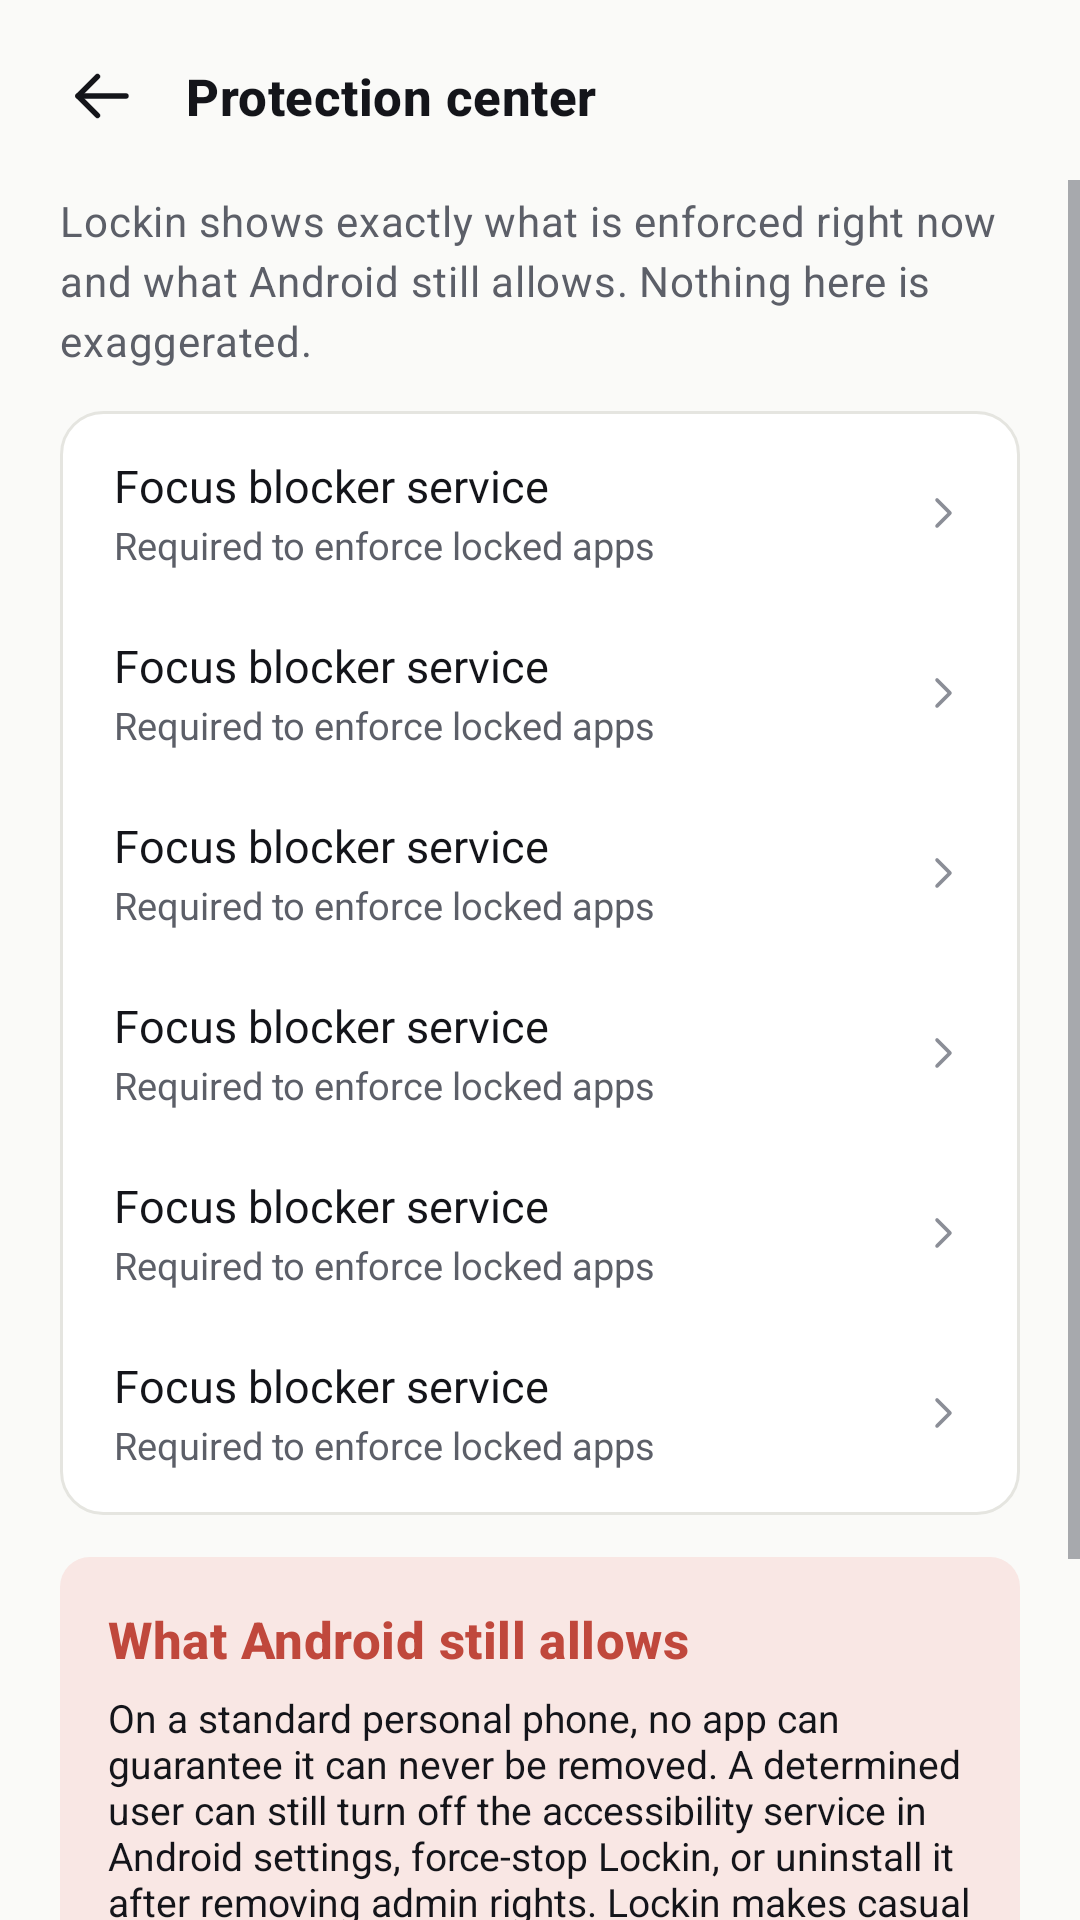

The Android layout XML behind this screen, and the referenced resources:
<!-- AndroidManifest.xml: application theme Theme.Lockin -->
<!-- res/layout/fragment_protection_center.xml -->
<?xml version="1.0" encoding="utf-8"?>
<LinearLayout xmlns:android="http://schemas.android.com/apk/res/android"
    xmlns:app="http://schemas.android.com/apk/res-auto"
    xmlns:tools="http://schemas.android.com/tools"
    android:layout_width="match_parent"
    android:layout_height="match_parent"
    android:background="?android:attr/colorBackground"
    android:orientation="vertical">

    <LinearLayout
        android:layout_width="match_parent"
        android:layout_height="wrap_content"
        android:gravity="center_vertical"
        android:orientation="horizontal"
        android:paddingHorizontal="12dp"
        android:paddingTop="10dp"
        android:paddingBottom="6dp">

        <ImageButton
            android:id="@+id/btnBack"
            android:layout_width="44dp"
            android:layout_height="44dp"
            android:background="?attr/selectableItemBackgroundBorderless"
            android:contentDescription="@string/action_back"
            android:src="@drawable/ic_arrow_back"
            app:tint="?attr/colorOnBackground" />

        <TextView
            style="@style/TextAppearance.Lockin.Title3"
            android:layout_width="0dp"
            android:layout_height="wrap_content"
            android:layout_marginStart="6dp"
            android:layout_weight="1"
            android:text="@string/protection_title" />
    </LinearLayout>

    <ScrollView
        android:layout_width="match_parent"
        android:layout_height="match_parent">

        <LinearLayout
            android:layout_width="match_parent"
            android:layout_height="wrap_content"
            android:orientation="vertical"
            android:paddingHorizontal="20dp"
            android:paddingTop="4dp"
            android:paddingBottom="32dp">

            <TextView
                style="@style/TextAppearance.Lockin.BodySmall"
                android:layout_width="match_parent"
                android:layout_height="wrap_content"
                android:text="@string/protection_intro" />

            <LinearLayout
                android:layout_width="match_parent"
                android:layout_height="wrap_content"
                android:layout_marginTop="14dp"
                android:background="@drawable/bg_card"
                android:orientation="vertical"
                android:padding="4dp">

                <include
                    android:id="@+id/rowBlocker"
                    layout="@layout/row_setting"
                    android:layout_width="match_parent"
                    android:layout_height="wrap_content" />

                <include
                    android:id="@+id/rowAdmin"
                    layout="@layout/row_setting"
                    android:layout_width="match_parent"
                    android:layout_height="wrap_content" />

                <include
                    android:id="@+id/rowOwner"
                    layout="@layout/row_setting"
                    android:layout_width="match_parent"
                    android:layout_height="wrap_content" />

                <include
                    android:id="@+id/rowBattery"
                    layout="@layout/row_setting"
                    android:layout_width="match_parent"
                    android:layout_height="wrap_content" />

                <include
                    android:id="@+id/rowExact"
                    layout="@layout/row_setting"
                    android:layout_width="match_parent"
                    android:layout_height="wrap_content" />

                <include
                    android:id="@+id/rowTime"
                    layout="@layout/row_setting"
                    android:layout_width="match_parent"
                    android:layout_height="wrap_content" />
            </LinearLayout>

            <LinearLayout
                android:layout_width="match_parent"
                android:layout_height="wrap_content"
                android:layout_marginTop="14dp"
                android:background="@drawable/bg_warning_note"
                android:orientation="vertical"
                android:padding="16dp">

                <TextView
                    style="@style/TextAppearance.Lockin.Title3"
                    android:layout_width="wrap_content"
                    android:layout_height="wrap_content"
                    android:text="@string/protection_honest_title"
                    android:textColor="@color/statusAlert" />

                <TextView
                    android:layout_width="match_parent"
                    android:layout_height="wrap_content"
                    android:layout_marginTop="6dp"
                    android:text="@string/protection_honest_body"
                    android:textColor="@color/colorInk"
                    android:textSize="13sp" />
            </LinearLayout>

            <com.google.android.material.button.MaterialButton
                android:id="@+id/btnOpenA11y"
                style="@style/Widget.Lockin.Button.Secondary"
                android:layout_width="match_parent"
                android:layout_height="wrap_content"
                android:layout_marginTop="18dp"
                android:text="@string/protection_open_settings" />

            <com.google.android.material.button.MaterialButton
                android:id="@+id/btnExactAlarm"
                style="@style/Widget.Lockin.Button.Secondary"
                android:layout_width="match_parent"
                android:layout_height="wrap_content"
                android:layout_marginTop="8dp"
                android:text="@string/protection_exact_alarm_request"
                android:visibility="gone" />
        </LinearLayout>
    </ScrollView>
</LinearLayout>
<!-- res/layout/row_setting.xml (included above) -->
<?xml version="1.0" encoding="utf-8"?>
<LinearLayout xmlns:android="http://schemas.android.com/apk/res/android"
    xmlns:app="http://schemas.android.com/apk/res-auto"
    xmlns:tools="http://schemas.android.com/tools"
    android:layout_width="match_parent"
    android:layout_height="wrap_content"
    android:background="?attr/selectableItemBackground"
    android:gravity="center_vertical"
    android:minHeight="60dp"
    android:orientation="horizontal"
    android:paddingHorizontal="14dp"
    android:paddingVertical="10dp">

    <LinearLayout
        android:layout_width="0dp"
        android:layout_height="wrap_content"
        android:layout_weight="1"
        android:orientation="vertical">

        <TextView
            android:id="@+id/tvRowTitle"
            android:layout_width="match_parent"
            android:layout_height="wrap_content"
            android:textColor="?attr/colorOnBackground"
            android:textSize="15sp"
            tools:text="Focus blocker service" />

        <TextView
            android:id="@+id/tvRowSubtitle"
            android:layout_width="match_parent"
            android:layout_height="wrap_content"
            android:layout_marginTop="1dp"
            android:textColor="@color/colorInkSecondary"
            android:textSize="12.5sp"
            tools:text="Required to enforce locked apps" />
    </LinearLayout>

    <TextView
        android:id="@+id/dotRow"
        android:layout_width="wrap_content"
        android:layout_height="wrap_content"
        android:layout_marginEnd="8dp"
        android:visibility="gone"
        tools:text="●"
        tools:visibility="visible" />

    <ImageView
        android:id="@+id/imgChevron"
        android:layout_width="16dp"
        android:layout_height="16dp"
        android:importantForAccessibility="no"
        android:src="@drawable/ic_chevron_right"
        app:tint="@color/colorInkTertiary" />
</LinearLayout>
<!-- resources referenced by this layout -->
<resources>
  <color name="colorInk">#14151A</color>
  <color name="colorInkSecondary">#5C5F68</color>
  <color name="colorInkTertiary">#8B8E97</color>
  <color name="statusAlert">#C0483C</color>
  <!-- drawable bg_card (drawable) -->
  <?xml version="1.0" encoding="utf-8"?>
  <shape xmlns:android="http://schemas.android.com/apk/res/android"
      android:shape="rectangle">
      <solid android:color="@color/colorSurface" />
      <stroke
          android:width="1dp"
          android:color="@color/colorBorder" />
      <corners android:radius="14dp" />
  </shape>
  <!-- drawable bg_warning_note (drawable) -->
  <?xml version="1.0" encoding="utf-8"?>
  <shape xmlns:android="http://schemas.android.com/apk/res/android"
      android:shape="rectangle">
      <solid android:color="@color/statusAlertSoft" />
      <corners android:radius="10dp" />
  </shape>
  <!-- drawable ic_chevron_right (drawable) -->
  <?xml version="1.0" encoding="utf-8"?>
  <vector xmlns:android="http://schemas.android.com/apk/res/android"
      android:width="24dp"
      android:height="24dp"
      android:viewportWidth="24"
      android:viewportHeight="24">
      <path
          android:fillColor="#00000000"
          android:strokeColor="#14151A"
          android:strokeWidth="1.8"
          android:strokeLineCap="round"
          android:strokeLineJoin="round"
          android:pathData="M9.5,5.5 L16,12 L9.5,18.5" />
  </vector>
  <string name="action_back">Back</string>
  <string name="protection_exact_alarm_request">Allow exact alarms</string>
  <string name="protection_honest_body">On a standard personal phone, no app can guarantee it can never be removed. A determined user can still turn off the accessibility service in Android settings, force-stop Lockin, or uninstall it after removing admin rights. Lockin makes casual escape hard and deliberate, and reports honestly when a protection is lost.</string>
  <string name="protection_honest_title">What Android still allows</string>
  <string name="protection_intro">Lockin shows exactly what is enforced right now and what Android still allows. Nothing here is exaggerated.</string>
  <string name="protection_open_settings">Open Android settings</string>
  <string name="protection_title">Protection center</string>
  <style name="TextAppearance.Lockin.BodySmall" parent="TextAppearance.Material3.BodyMedium">
          <item name="android:textSize">14sp</item>
          <item name="android:textColor">?attr/colorOnSurfaceVariant</item>
          <item name="android:lineSpacingExtra">2dp</item>
      </style>
  <style name="TextAppearance.Lockin.Title3" parent="TextAppearance.Material3.TitleMedium">
          <item name="android:textSize">17sp</item>
          <item name="android:textStyle">bold</item>
          <item name="android:textColor">?attr/colorOnBackground</item>
      </style>
  <style name="Widget.Lockin.Button.Secondary" parent="Widget.Material3.Button.OutlinedButton">
          <item name="strokeColor">@color/colorBorder</item>
          <item name="android:textColor">@color/colorInk</item>
          <item name="android:textStyle">bold</item>
          <item name="android:textSize">15sp</item>
          <item name="cornerRadius">12dp</item>
          <item name="android:paddingTop">12dp</item>
          <item name="android:paddingBottom">12dp</item>
      </style>
  <color name="colorSurface">#FFFFFF</color>
  <color name="colorBorder">#E5E5E0</color>
  <color name="statusAlertSoft">#F9E7E4</color>
  <color name="colorAccent">#B7691A</color>
  <color name="colorOnAccent">#FFFFFF</color>
  <color name="colorAccentContainer">#F7E8D6</color>
  <color name="colorOnAccentContainer">#6E3D08</color>
  <color name="colorSurfaceAlt">#F1F1EE</color>
  <color name="colorBackground">#FAFAF8</color>
</resources>
